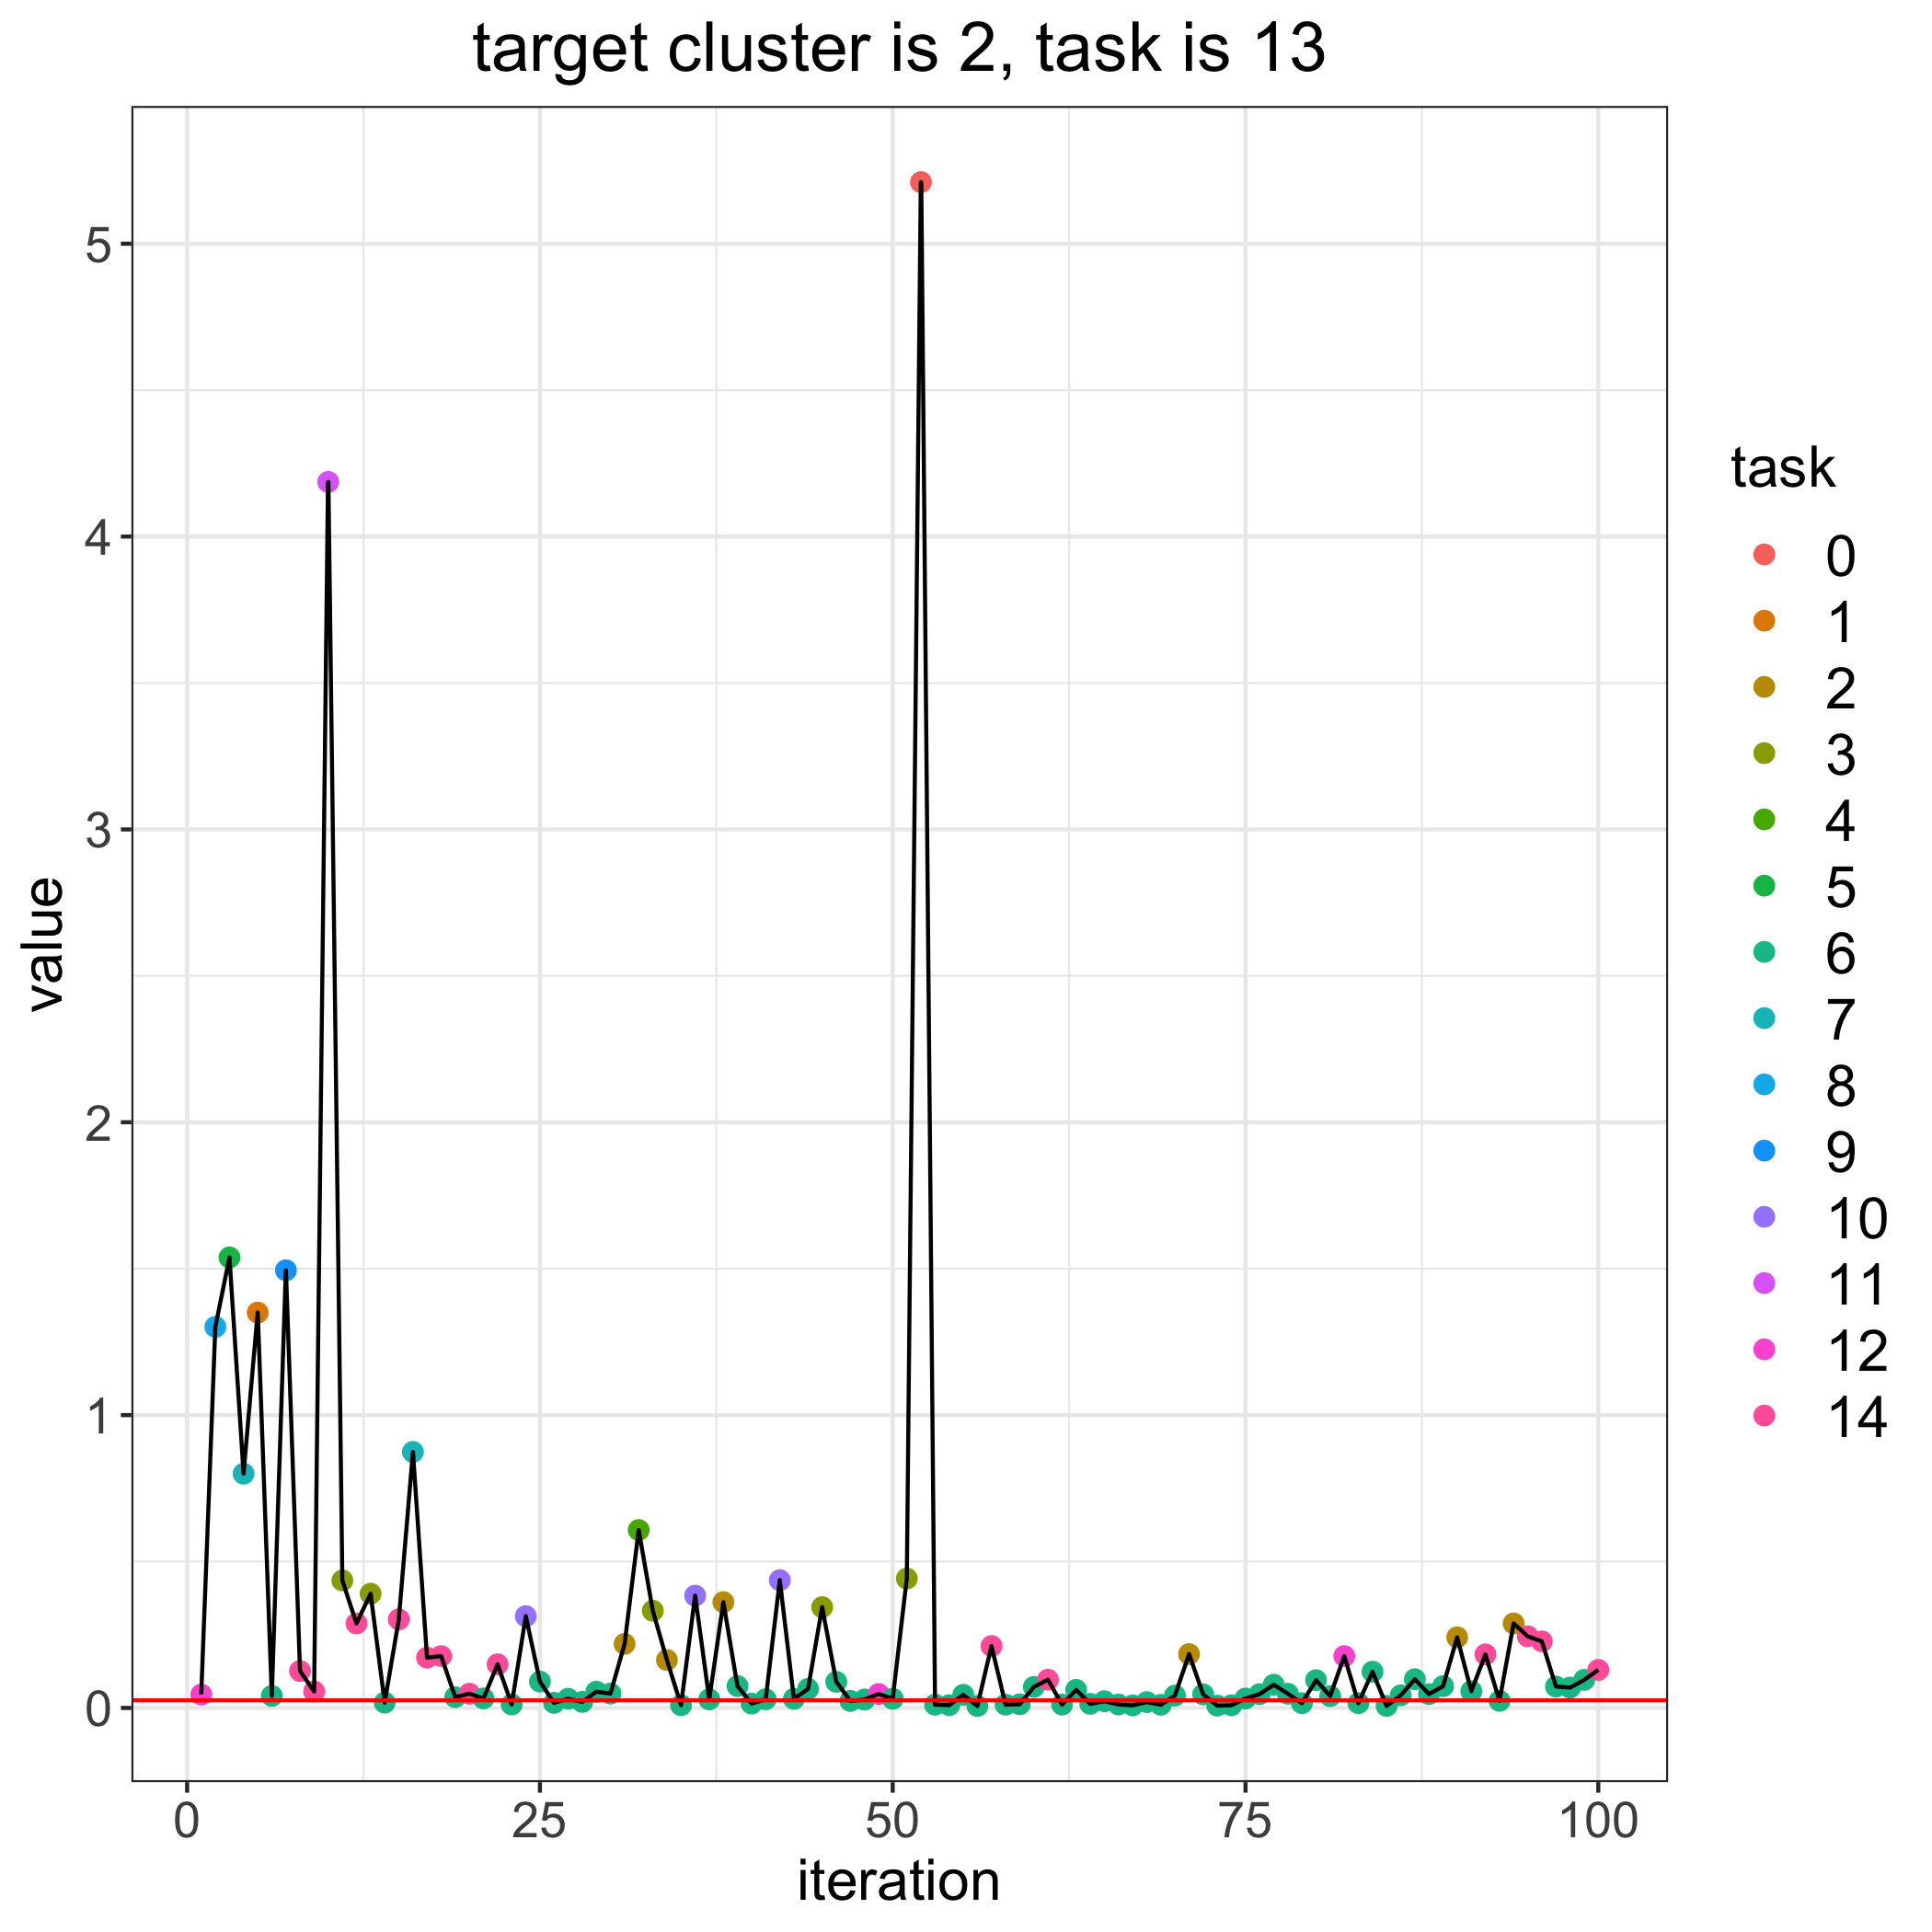

The data file committed next to this chart (first rows):
, losses, bandit_selects
0, 0.02592, 
1, 0.04566, 12.0
2, 1.301, 8.0
3, 1.538, 5.0
4, 0.7999, 7.0
5, 1.35, 1.0
6, 0.04099, 6.0
7, 1.494, 9.0
8, 0.126, 14.0
9, 0.05633, 14.0
10, 4.187, 11.0
11, 0.4353, 3.0
12, 0.2884, 14.0
13, 0.3901, 3.0
14, 0.01818, 6.0
15, 0.3026, 14.0
16, 0.8742, 7.0
17, 0.1718, 14.0
18, 0.177, 14.0
19, 0.03675, 6.0
20, 0.04851, 14.0
21, 0.03245, 6.0
22, 0.149, 14.0
23, 0.01185, 6.0
24, 0.3133, 10.0
25, 0.08995, 6.0
26, 0.01729, 6.0
27, 0.03139, 6.0
28, 0.0206, 6.0
29, 0.05546, 6.0
30, 0.04905, 6.0
31, 0.2186, 2.0
32, 0.6075, 4.0
33, 0.332, 3.0
34, 0.1635, 2.0
35, 0.009359, 6.0
36, 0.3835, 10.0
37, 0.02938, 6.0
38, 0.3612, 2.0
39, 0.0745, 6.0
40, 0.01501, 6.0
41, 0.02967, 6.0
42, 0.4363, 10.0
43, 0.03112, 6.0
44, 0.06494, 6.0
45, 0.3442, 3.0
46, 0.08914, 6.0
47, 0.0239, 6.0
48, 0.02865, 6.0
49, 0.04754, 12.0
50, 0.03127, 6.0
51, 0.4419, 3.0
52, 5.21, 0.0
53, 0.01105, 6.0
54, 0.00952, 6.0
55, 0.04468, 6.0
56, 0.006667, 6.0
57, 0.2115, 14.0
58, 0.01114, 6.0
59, 0.01246, 6.0
... 41 more rows
